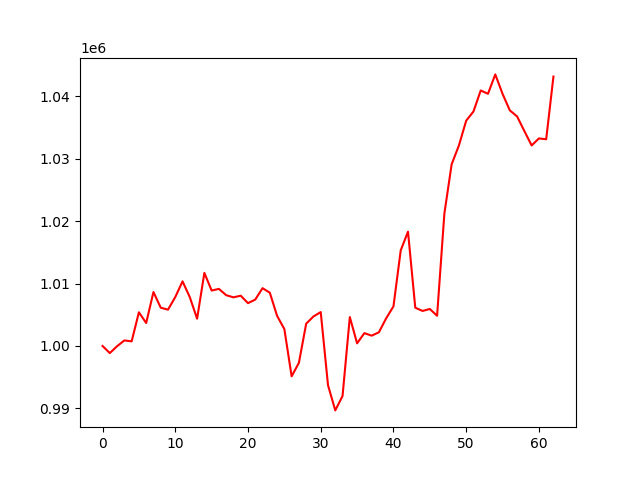

Data behind this chart, as committed beside it:
, 0
0, 1000000
1, 998864
2, 999966
3, 1000890
4, 1000742
5, 1005398
6, 1003680
7, 1008645
8, 1006134
9, 1005821
10, 1007841
11, 1010356
12, 1007816
13, 1004368
14, 1011712
15, 1008882
16, 1009149
17, 1008139
18, 1007797
19, 1008056
20, 1006865
21, 1007437
22, 1009262
23, 1008536
24, 1004830
25, 1002706
26, 995136
27, 997307
28, 1003575
29, 1004728
30, 1005431
31, 993725
32, 989680
33, 991991
34, 1004632
35, 1000427
36, 1002060
37, 1001656
38, 1002194
39, 1004435
40, 1006342
41, 1015319
42, 1018318
43, 1006136
44, 1005614
45, 1005930
46, 1004842
47, 1021199
48, 1029104
49, 1032122
50, 1036095
51, 1037565
52, 1040937
53, 1040407
54, 1043513
55, 1040398
56, 1037750
57, 1036780
58, 1034436
59, 1032132
... 3 more rows
